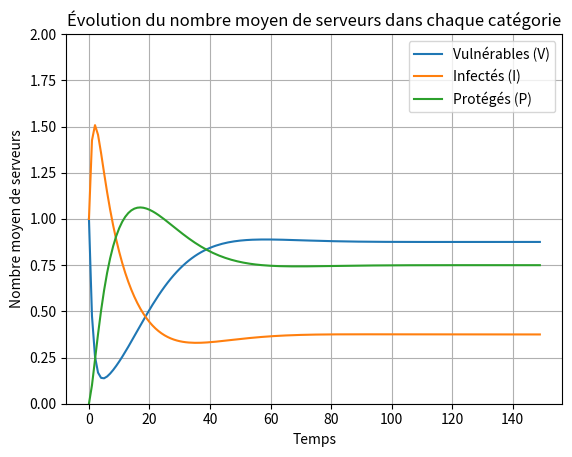

The script that saved this image:
import numpy as np
import matplotlib.pyplot as plt

# ------------------------------------------ QUESTION 1.5 DELTA --------------------------------------------- #

N = 2 # nombre de serveurs
timeSteps = 150 # pas de temps

# Probabilités
beta = 0.5
mu = 0.1
alpha = 0.05
delta = 0.05

P = np.array([
            [(1-mu)*(1-beta), 0, 0, mu*beta, 0, mu*(1-beta), 0, beta*(1-mu), 0],

            [0, (1-mu)*(1-beta-delta), mu*(beta+delta), 0, mu*(1-beta-delta), 0, 0, (beta+delta)*(1-mu), 0],

            [alpha*(1-mu), 0, (1-mu)*(1-alpha), 0, 0, mu*alpha, mu*(1-alpha), 0, 0],

            [0, alpha*(1-mu), 0, (1-mu)*(1-alpha), mu*alpha, 0, mu*(1-alpha), 0, 0],

            [delta*alpha, 0, delta*(1-alpha), 0, (1-alpha)*(1-delta), 0, 0, 0, (1-delta)*alpha],

            [0, 0, 0, 0, 0, 1-alpha, 0, 0, alpha],

            [0, 0, 0, 0, alpha*(1-alpha), alpha*(1-alpha), np.power((1-alpha), 2), 0, np.power((alpha), 2)],

            [0, 0, mu*(1-mu), mu*(1-mu), 0, 0, mu**2, (1-mu)**2, 0],

            [delta, 0, 0, 0, 0, 0, 0, 0, 1-delta]

            ])

current_state = np.array([0.5, 0.5, 0, 0, 0, 0, 0, 0, 0])

averageServers_V = []
averageServers_I = []
averageServers_P = []

for i in range(timeSteps):
    # Calcul du nombre moyen de serveurs dans chaque catégorie
    averageServers_V.append((current_state[0] + current_state[1] + current_state[4] + current_state[5] + N*current_state[8]))
    averageServers_I.append((current_state[0] + current_state[1] + current_state[2] + current_state[3] + N*current_state[7]))
    averageServers_P.append((current_state[2] + current_state[3] + current_state[4] + current_state[5] + N*current_state[6]))

    current_state = np.dot(current_state, P)

# Tracé des courbes pour chaque catégorie
plt.plot(range(timeSteps), averageServers_V, label='Vulnérables (V)')
plt.plot(range(timeSteps), averageServers_I, label='Infectés (I)')
plt.plot(range(timeSteps), averageServers_P, label='Protégés (P)')

# Ajustements finaux du tracé
plt.xlabel('Temps')
plt.ylabel('Nombre moyen de serveurs')
plt.title('Évolution du nombre moyen de serveurs dans chaque catégorie')
plt.legend()
plt.grid(True)
plt.ylim(0, 2)
plt.show()